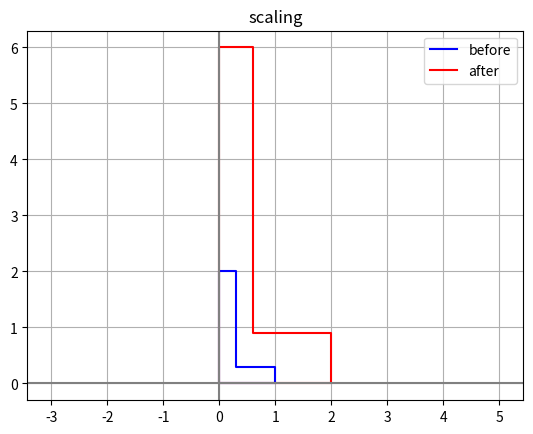
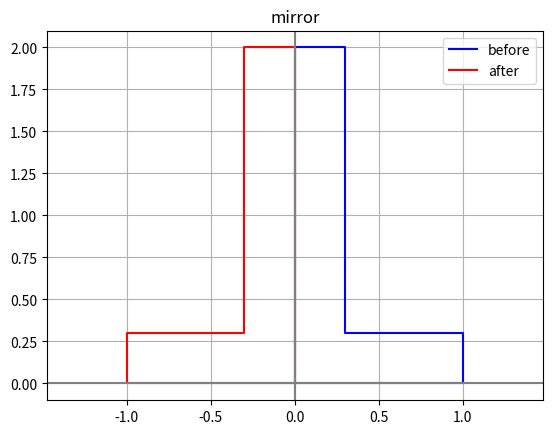
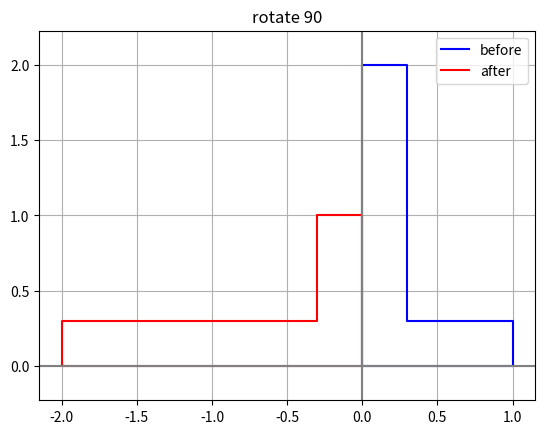
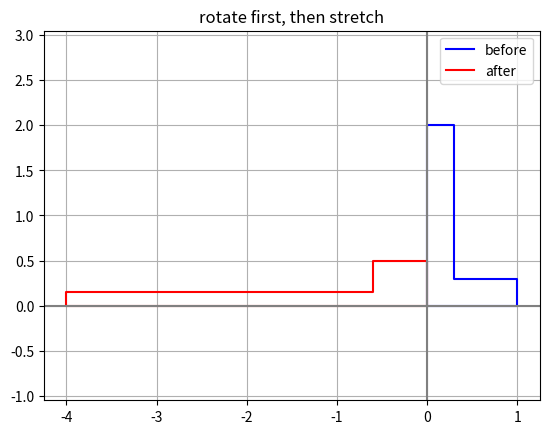
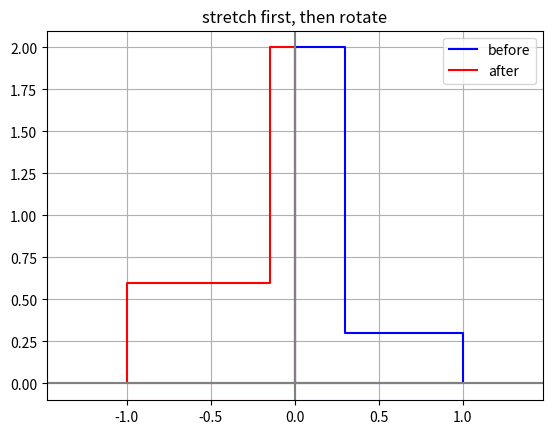

Write Python code to recreate these figures, in order.
import numpy as np
import matplotlib.pyplot as plt

# corners of a 1x1 square (the last corner repeats the first, to close the shape)
square = np.array([[0, 0], [1, 0], [1, 0.3], [0.3, 0.3], [0.3, 2], [0, 2], [0, 0]])


def show(M, title):
    moved = square @ M.T          # apply M to every corner at once
    plt.plot(square[:, 0], square[:, 1], "b-", label="before")
    plt.plot(moved[:, 0], moved[:, 1], "r-", label="after")
    plt.axhline(0, color="gray")
    plt.axvline(0, color="gray")
    plt.axis("equal")
    plt.grid(True)
    plt.legend()
    plt.title(title)
    plt.show()

S = np.array([[2, 0],
              [0, 3]])
show(S, "scaling")

F = np.array([[-1, 0],
              [ 0, 1]])
show(F, "mirror")

R = np.array([[0, -1],
              [1,  0]])
show(R, "rotate 90")

S2 = np.array([[2, 0],
               [0, 0.5]])      # stretch x ×2, squash y ×0.5

show(S2 @ R, "rotate first, then stretch")
show(R @ S2, "stretch first, then rotate")
